Run: headless pygame with SDL's dummy video driver; simulated clock (each Clock.tick advances the game by its frame time, no real sleeping); random seed 0; keys injected as events and as key.get_pressed() state; mouse plan: one left click at the window centre at the start of phase 2, then a move to the lower-right quarter at the start of phase 3.
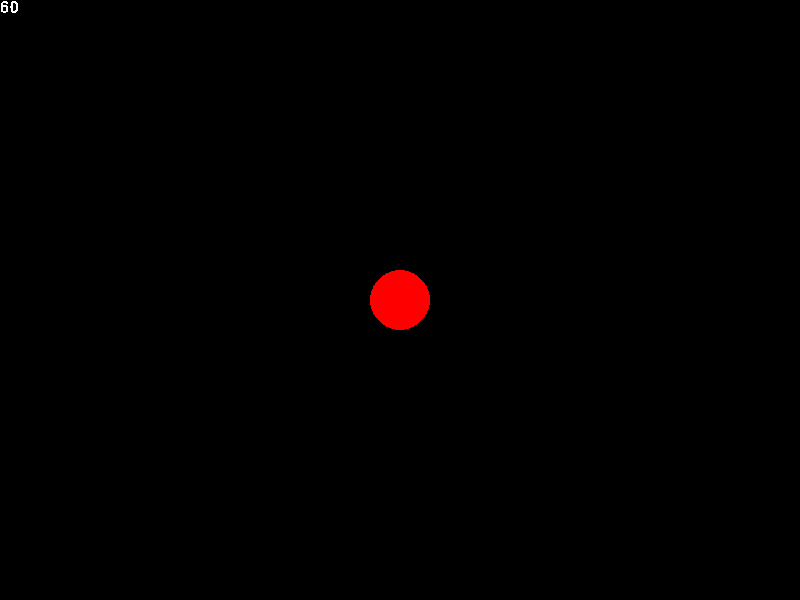
Frame 1 of 4 · flips 1–60 · no input
Frame 2 of 4 · flips 61–180 · clicked the window centre · tapped SPACE, RETURN · held RIGHT (→), D · screen unchanged from frame 1, image omitted
Frame 3 of 4 · flips 181–300 · moved the mouse to the lower-right quarter · held DOWN (↓), S · screen unchanged from frame 2, image omitted
Frame 4 of 4 · flips 301–420 · held LEFT (←), A, UP (↑), W · screen unchanged from frame 3, image omitted

The pygame program that drew these frames:

import pygame
from random import randint

pygame.init()
width = 800
height = 600
screen = pygame.display.set_mode((width,height))
pygame.display.set_caption('Reaction Time')
clock = pygame.time.Clock()
off = False
start = False
show = False
wait = 99999999999
font = pygame.font.SysFont('Arial', 24)

while not off:

    time = pygame.time.get_ticks()

    screen.fill((0,0,0))
    pygame.draw.circle(screen,(255,0,0),(400,300),30)
    
    for event in pygame.event.get():
        if event.type == pygame.QUIT:
            off = True

        if event.type == pygame.MOUSEBUTTONDOWN:
            if not start:
                start = True
                wait = randint(3000,8000) + time
            if show:
                start = False
                timer = time - wait
                show = False
                wait = 9999999999
                print(timer)

    if time >= wait:
        show = True

    if show:
        pygame.draw.circle(screen,(255,255,255),(400,300),100)

    fps = font.render(str(int(clock.get_fps())),False,(255,255,255))
    screen.blit(fps,(0,0))

    clock.tick(300)
    pygame.display.update()

pygame.quit()
